Image classification data set "data" (lhtvi2903/FruitClassification on GitHub). Class labels (2): damaged, green.

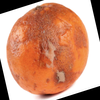
Label: damaged

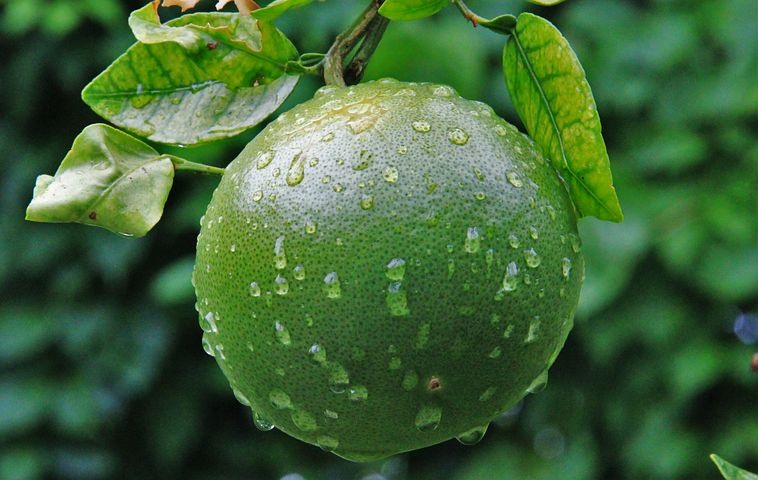
Label: green

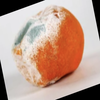
Label: damaged

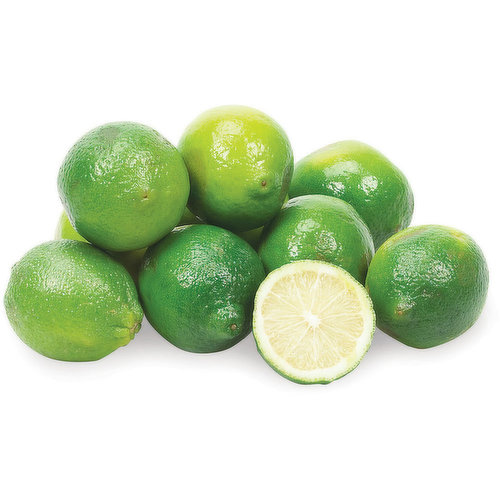
Label: green

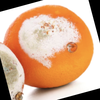
Label: damaged

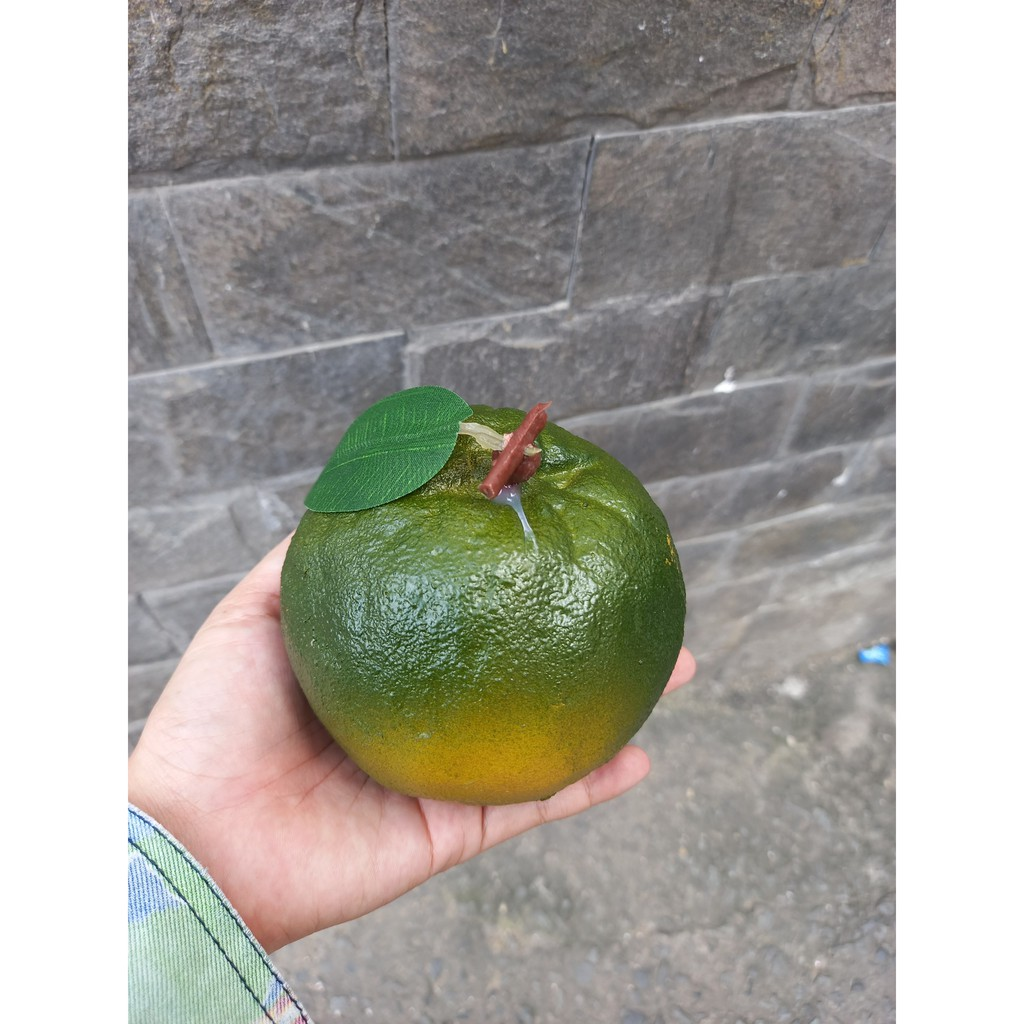
Label: green
